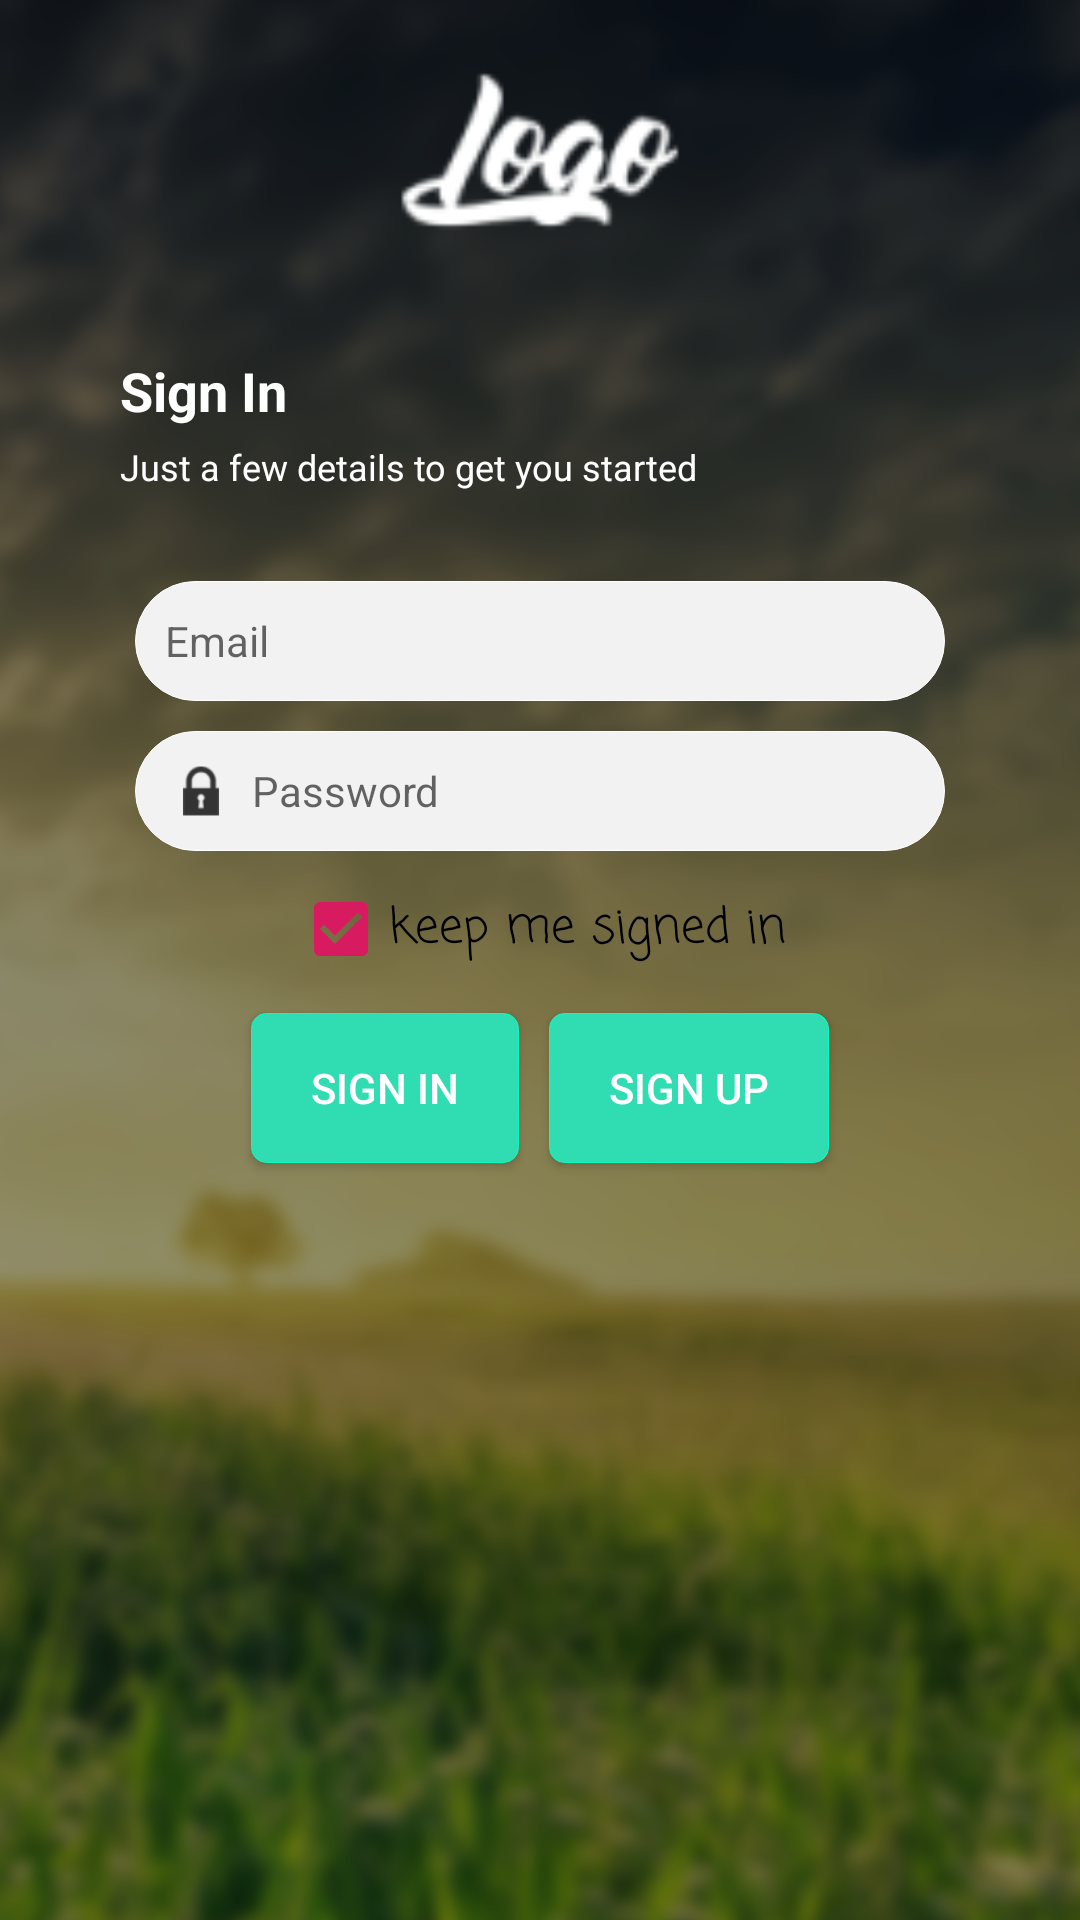

Produce the Android XML layout that renders to this screen, including the resource entries it uses.
<!-- AndroidManifest.xml: application theme AppTheme -->
<!-- res/layout/activity_sign_in.xml -->
<?xml version="1.0" encoding="utf-8"?>
<androidx.constraintlayout.widget.ConstraintLayout xmlns:android="http://schemas.android.com/apk/res/android"
    xmlns:app="http://schemas.android.com/apk/res-auto"
    xmlns:tools="http://schemas.android.com/tools"
    android:layout_width="match_parent"
    android:layout_height="match_parent"
    android:background="@drawable/background"
    android:paddingBottom="5dp">


    <ImageView
        android:id="@+id/formLogo"
        android:layout_width="match_parent"
        android:layout_height="100dp"
        android:contentDescription="icone for logo"
        android:scaleType="fitCenter"
        android:src="@drawable/ic_logo"
        app:layout_constraintEnd_toEndOf="parent"
        app:layout_constraintStart_toStartOf="parent"
        app:layout_constraintTop_toTopOf="parent" />

    <ScrollView
        android:id="@+id/scrollView"
        android:layout_width="match_parent"
        android:layout_height="wrap_content"
        android:layout_marginTop="8dp"

        app:layout_constraintTop_toBottomOf="@+id/formLogo"
        tools:layout_editor_absoluteX="0dp">

        <LinearLayout
            android:layout_width="match_parent"
            android:layout_height="match_parent"
            android:layout_marginStart="30dp"
            android:layout_marginEnd="30dp"
            android:background="@drawable/trans_white_rectangle"
            android:orientation="vertical">

            <TextView
                android:layout_width="match_parent"
                android:layout_height="wrap_content"
                android:layout_marginBottom="5dp"
                android:paddingStart="10dp"
                android:paddingTop="10dp"
                android:paddingEnd="10dp"
                android:text="@string/sign_in"
                android:textColor="@color/white"
                android:textSize="18sp"
                android:textStyle="bold" />

            <TextView
                android:layout_width="match_parent"
                android:layout_height="wrap_content"
                android:layout_marginBottom="30dp"
                android:paddingStart="10dp"
                android:paddingEnd="10dp"
                android:text="@string/just_a_few_details_to_get_you_started"
                android:textColor="@color/white"
                android:textSize="12sp" />

            <AutoCompleteTextView
                android:layout_width="match_parent"
                android:layout_height="40dp"
                android:layout_marginStart="15dp"
                android:layout_marginEnd="15dp"
                android:layout_marginBottom="10dp"
                android:background="@drawable/rounded_white"
                android:drawableStart="@drawable/ic_user"
                android:drawablePadding="5dp"
                android:hint="Email"
                android:paddingStart="10dp"
                android:textSize="14sp" />

            <AutoCompleteTextView
                android:layout_width="match_parent"
                android:layout_height="40dp"
                android:layout_marginStart="15dp"
                android:layout_marginEnd="15dp"
                android:layout_marginBottom="10dp"
                android:background="@drawable/rounded_white"
                android:drawableStart="@drawable/ic_pass"
                android:drawablePadding="5dp"
                android:hint="Password"
                android:inputType="textPassword"
                android:paddingStart="10dp"
                android:textSize="14sp" />

            <CheckBox
                style="@android:style/Widget.Holo.CompoundButton.CheckBox"
                android:layout_width="wrap_content"
                android:layout_height="wrap_content"
                android:layout_gravity="center"
                android:checked="true"
                android:fontFamily="casual"
                android:text="keep me signed in"
                android:textSize="16sp" />

            <LinearLayout
                android:layout_width="match_parent"
                android:layout_height="match_parent"
                android:gravity="center"
                android:orientation="horizontal">

                <Button
                    android:layout_width="wrap_content"
                    android:layout_height="50dp"
                    android:layout_gravity="center"
                    android:layout_marginTop="20dp"
                    android:layout_marginEnd="5dp"
                    android:layout_marginBottom="36dp"
                    android:background="@drawable/register_button"
                    android:onClick="clk_Signin"
                    android:paddingLeft="20dp"
                    android:paddingRight="20dp"
                    android:text="Sign In"
                    android:textColor="@color/white"
                    android:textStyle="normal" />

                <Button
                    android:layout_width="wrap_content"
                    android:layout_height="50dp"
                    android:layout_gravity="center"
                    android:layout_marginStart="5dp"
                    android:layout_marginTop="20dp"
                    android:layout_marginBottom="36dp"
                    android:background="@drawable/register_button"
                    android:onClick="getSignup"
                    android:paddingLeft="20dp"
                    android:paddingRight="20dp"
                    android:text="Sign Up"
                    android:textColor="@color/white"
                    android:textStyle="normal" />

            </LinearLayout>

        </LinearLayout>

    </ScrollView>

</androidx.constraintlayout.widget.ConstraintLayout>
<!-- resources referenced by this layout -->
<resources>
  <color name="white">#fff</color>
  <!-- drawable background: png bitmap (drawable, 793871 bytes) -->
  <!-- drawable ic_logo: png bitmap (drawable-hdpi, 732 bytes) -->
  <!-- drawable ic_pass: png bitmap (drawable-hdpi, 636 bytes) -->
  <!-- drawable register_button (drawable) -->
  <?xml version="1.0" encoding="utf-8"?>
  <selector xmlns:android="http://schemas.android.com/apk/res/android">
      <item android:state_pressed="false" android:state_focused="false">
          <shape>
              <solid android:color="#30ddb2"/>
              <stroke
                  android:width="0.1dp"
                  android:color="#00ffc0"/>
              <corners android:radius="5dp"/>
          </shape>
      </item>
  
      <item android:state_pressed="true" android:state_focused="true">
          <shape>
              <solid android:color="#14b48c"/>
              <stroke
                  android:width="0.1dp"
                  android:color="#00ffc0"/>
              <corners android:radius="5dp"/>
          </shape>
      </item>
      <item android:state_pressed="true" android:state_focused="false">
          <shape>
              <solid android:color="#14b48c"/>
              <stroke
                  android:width="0.1dp"
                  android:color="#00ffc0"/>
              <corners android:radius="5dp"/>
          </shape>
      </item>
  </selector>
  <!-- drawable rounded_white (drawable) -->
  <?xml version="1.0" encoding="utf-8"?>
  <selector
      xmlns:android="http://schemas.android.com/apk/res/android">
      <item >
          <shape>
              <solid android:color="#f2f2f2"/>
              <stroke android:width="0.1dp"
                  android:color="@color/white"/>
              <corners
                  android:radius="40dp"/>
          </shape>
  
      </item>
  </selector>
  <string name="just_a_few_details_to_get_you_started">Just a few details to get you started</string>
  <string name="sign_in">Sign In</string>
  <style name="AppTheme" parent="Theme.AppCompat.Light.DarkActionBar">
          
          <item name="colorPrimary">@color/colorPrimary</item>
          <item name="colorPrimaryDark">@color/colorPrimaryDark</item>
          <item name="colorAccent">@color/colorAccent</item>
      </style>
  <color name="colorPrimary">#673AB7</color>
  <color name="colorPrimaryDark">#462485</color>
  <color name="colorAccent">#D81B60</color>
</resources>
